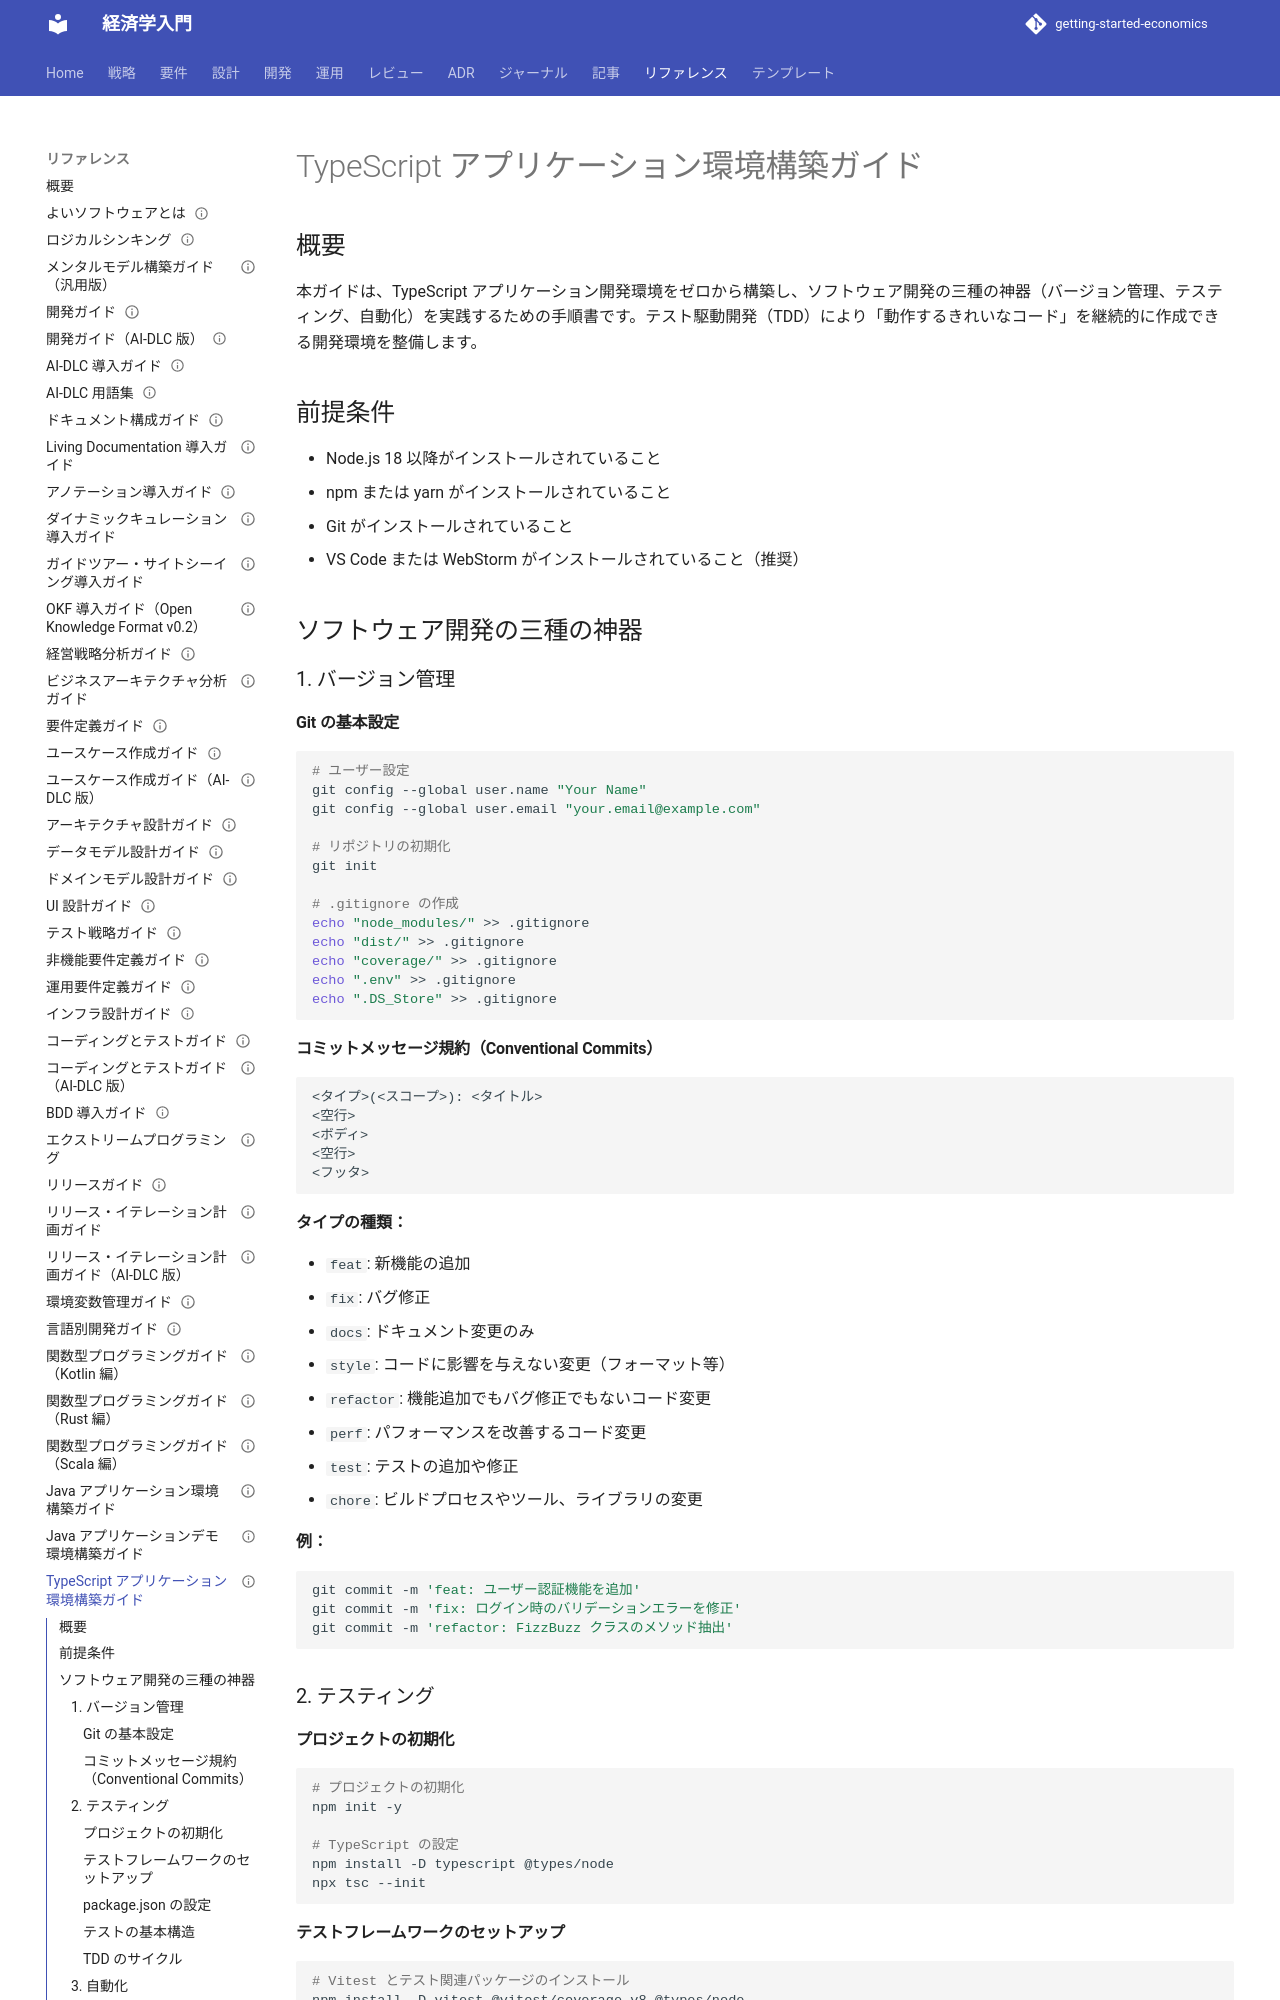

repository: k2works/getting-started-economics · page: reference/TypeScriptアプリケーション環境構築ガイド/index.html · generator: mkdocs

---
type: Reference
title: "TypeScript アプリケーション環境構築ガイド"
description: "本ガイドは、TypeScript アプリケーション開発環境をゼロから構築し、ソフトウェア開発の三種の神器（バージョン管理、テスティング、自動化）を実践するための手順書です。"
tags: [reference]
status: stable
generated: { by: human:kakimomokuri, at: 2026-01-17T02:53:38Z }
stale_after: 2027-02-23T00:00:00Z
---

# TypeScript アプリケーション環境構築ガイド

## 概要

本ガイドは、TypeScript アプリケーション開発環境をゼロから構築し、ソフトウェア開発の三種の神器（バージョン管理、テスティング、自動化）を実践するための手順書です。テスト駆動開発（TDD）により「動作するきれいなコード」を継続的に作成できる開発環境を整備します。

## 前提条件

- Node.js 18 以降がインストールされていること
- npm または yarn がインストールされていること
- Git がインストールされていること
- VS Code または WebStorm がインストールされていること（推奨）

## ソフトウェア開発の三種の神器

### 1. バージョン管理

#### Git の基本設定

```bash
# ユーザー設定
git config --global user.name "Your Name"
git config --global user.email "your.email@example.com"

# リポジトリの初期化
git init

# .gitignore の作成
echo "node_modules/" >> .gitignore
echo "dist/" >> .gitignore
echo "coverage/" >> .gitignore
echo ".env" >> .gitignore
echo ".DS_Store" >> .gitignore
```

#### コミットメッセージ規約（Conventional Commits）

```text
<タイプ>(<スコープ>): <タイトル>
<空行>
<ボディ>
<空行>
<フッタ>
```

**タイプの種類：**

- `feat`: 新機能の追加
- `fix`: バグ修正
- `docs`: ドキュメント変更のみ
- `style`: コードに影響を与えない変更（フォーマット等）
- `refactor`: 機能追加でもバグ修正でもないコード変更
- `perf`: パフォーマンスを改善するコード変更
- `test`: テストの追加や修正
- `chore`: ビルドプロセスやツール、ライブラリの変更

**例：**
```bash
git commit -m 'feat: ユーザー認証機能を追加'
git commit -m 'fix: ログイン時のバリデーションエラーを修正'
git commit -m 'refactor: FizzBuzz クラスのメソッド抽出'
```

### 2. テスティング

#### プロジェクトの初期化

```bash
# プロジェクトの初期化
npm init -y

# TypeScript の設定
npm install -D typescript @types/node
npx tsc --init
```

#### テストフレームワークのセットアップ

```bash
# Vitest とテスト関連パッケージのインストール
npm install -D vitest @vitest/coverage-v8 @types/node
```
